Run: headless pygame with SDL's dummy video driver; simulated clock (each Clock.tick advances the game by its frame time, no real sleeping); random seed 0; keys injected as events and as key.get_pressed() state; no mouse input.
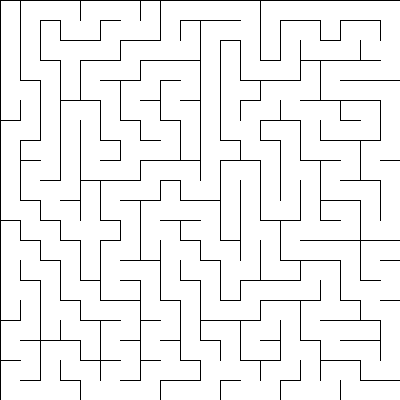
Frame 1 of 4 · flips 1–60 · no input
Frame 2 of 4 · flips 61–180 · tapped SPACE, RETURN · held RIGHT (→), D · screen unchanged from frame 1, image omitted
Frame 3 of 4 · flips 181–300 · held DOWN (↓), S · screen unchanged from frame 2, image omitted
Frame 4 of 4 · flips 301–420 · held LEFT (←), A, UP (↑), W · screen unchanged from frame 3, image omitted

The pygame program that drew these frames:

import pygame
import random

# Define the maze parameters
maze_width = 20
maze_height = 20
cell_size = 20

# Initialize Pygame
pygame.init()
screen = pygame.display.set_mode((maze_width * cell_size, maze_height * cell_size))
pygame.display.set_caption("Maze Generator")
clock = pygame.time.Clock()

# Define the colors
bg_color = (255, 255, 255)
line_color = (0, 0, 0)

# Create the maze
maze = [[0 for x in range(maze_width)] for y in range(maze_height)]
visited = [[False for x in range(maze_width)] for y in range(maze_height)]

# Define the directions
directions = ["N", "E", "S", "W"]
delta = {"N": (0, -1), "E": (1, 0), "S": (0, 1), "W": (-1, 0)}

def in_bounds(x, y):
    return x >= 0 and x < maze_width and y >= 0 and y < maze_height

def generate_maze(x, y):
    visited[y][x] = True
    random.shuffle(directions)
    for direction in directions:
        dx, dy = delta[direction]
        nx, ny = x + dx, y + dy
        if in_bounds(nx, ny) and not visited[ny][nx]:
            if direction == "N":
                maze[y][x] |= 1
                maze[ny][nx] |= 4
            elif direction == "E":
                maze[y][x] |= 2
                maze[ny][nx] |= 8
            elif direction == "S":
                maze[y][x] |= 4
                maze[ny][nx] |= 1
            else:
                maze[y][x] |= 8
                maze[ny][nx] |= 2
            generate_maze(nx, ny)

# Generate the maze
generate_maze(0, 0)

# Draw the maze
def draw_maze():
    screen.fill(bg_color)
    for y in range(maze_height):
        for x in range(maze_width):
            cell = maze[y][x]
            x1, y1 = x * cell_size, y * cell_size
            x2, y2 = (x + 1) * cell_size, (y + 1) * cell_size
            if not (cell & 1): # N
                pygame.draw.line(screen, line_color, (x1, y1), (x2, y1))
            if not (cell & 2): # E
                pygame.draw.line(screen, line_color, (x2, y1), (x2, y2))
            if not (cell & 4): # S
                pygame.draw.line(screen, line_color, (x2, y2), (x1, y2))
            if not (cell & 8): # W
                pygame.draw.line(screen, line_color, (x1, y2), (x1, y1))

draw_maze()

# Main game loop
while True:
    for event in pygame.event.get():
        if event.type == pygame.QUIT:
            pygame.quit()
            quit()
    pygame.display.update()
    clock.tick(60)
